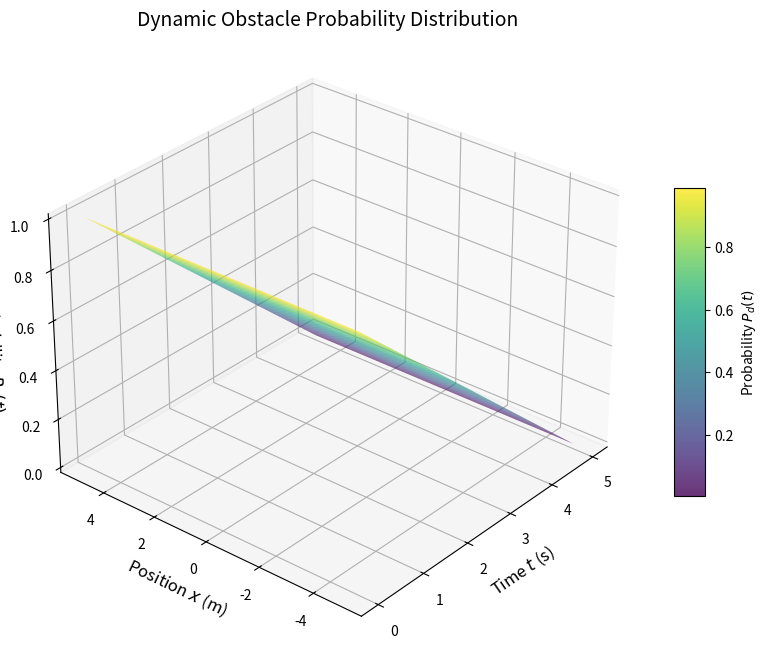

Here is the Python script that generated this plot:
import numpy as np
import matplotlib.pyplot as plt
from mpl_toolkits.mplot3d import Axes3D

# 参数设置
Tp = 5  # 持续时间
t = np.linspace(0, Tp, 100)  # 时间
x = np.linspace(-5, 5, 100)  # 障碍物沿 X 轴的路径
T, X = np.meshgrid(t, x)  # 创建网格

# 概率分布公式
P_d = 1 - T / Tp

# 绘制 3D 曲面图
fig = plt.figure(figsize=(10, 8))
ax = fig.add_subplot(111, projection='3d')

# 绘制曲面
surf = ax.plot_surface(T, X, P_d, cmap='viridis', edgecolor='none', alpha=0.8)

# 添加标题和标签
ax.set_title("Dynamic Obstacle Probability Distribution", fontsize=14)
ax.set_xlabel("Time $t$ (s)", fontsize=12)
ax.set_ylabel("Position $x$ (m)", fontsize=12)
ax.set_zlabel("Probability $P_d(t)$", fontsize=12)

# 添加颜色条
fig.colorbar(surf, shrink=0.5, aspect=10, label="Probability $P_d(t)$")

# 调整视角
ax.view_init(elev=30, azim=220)

plt.show()